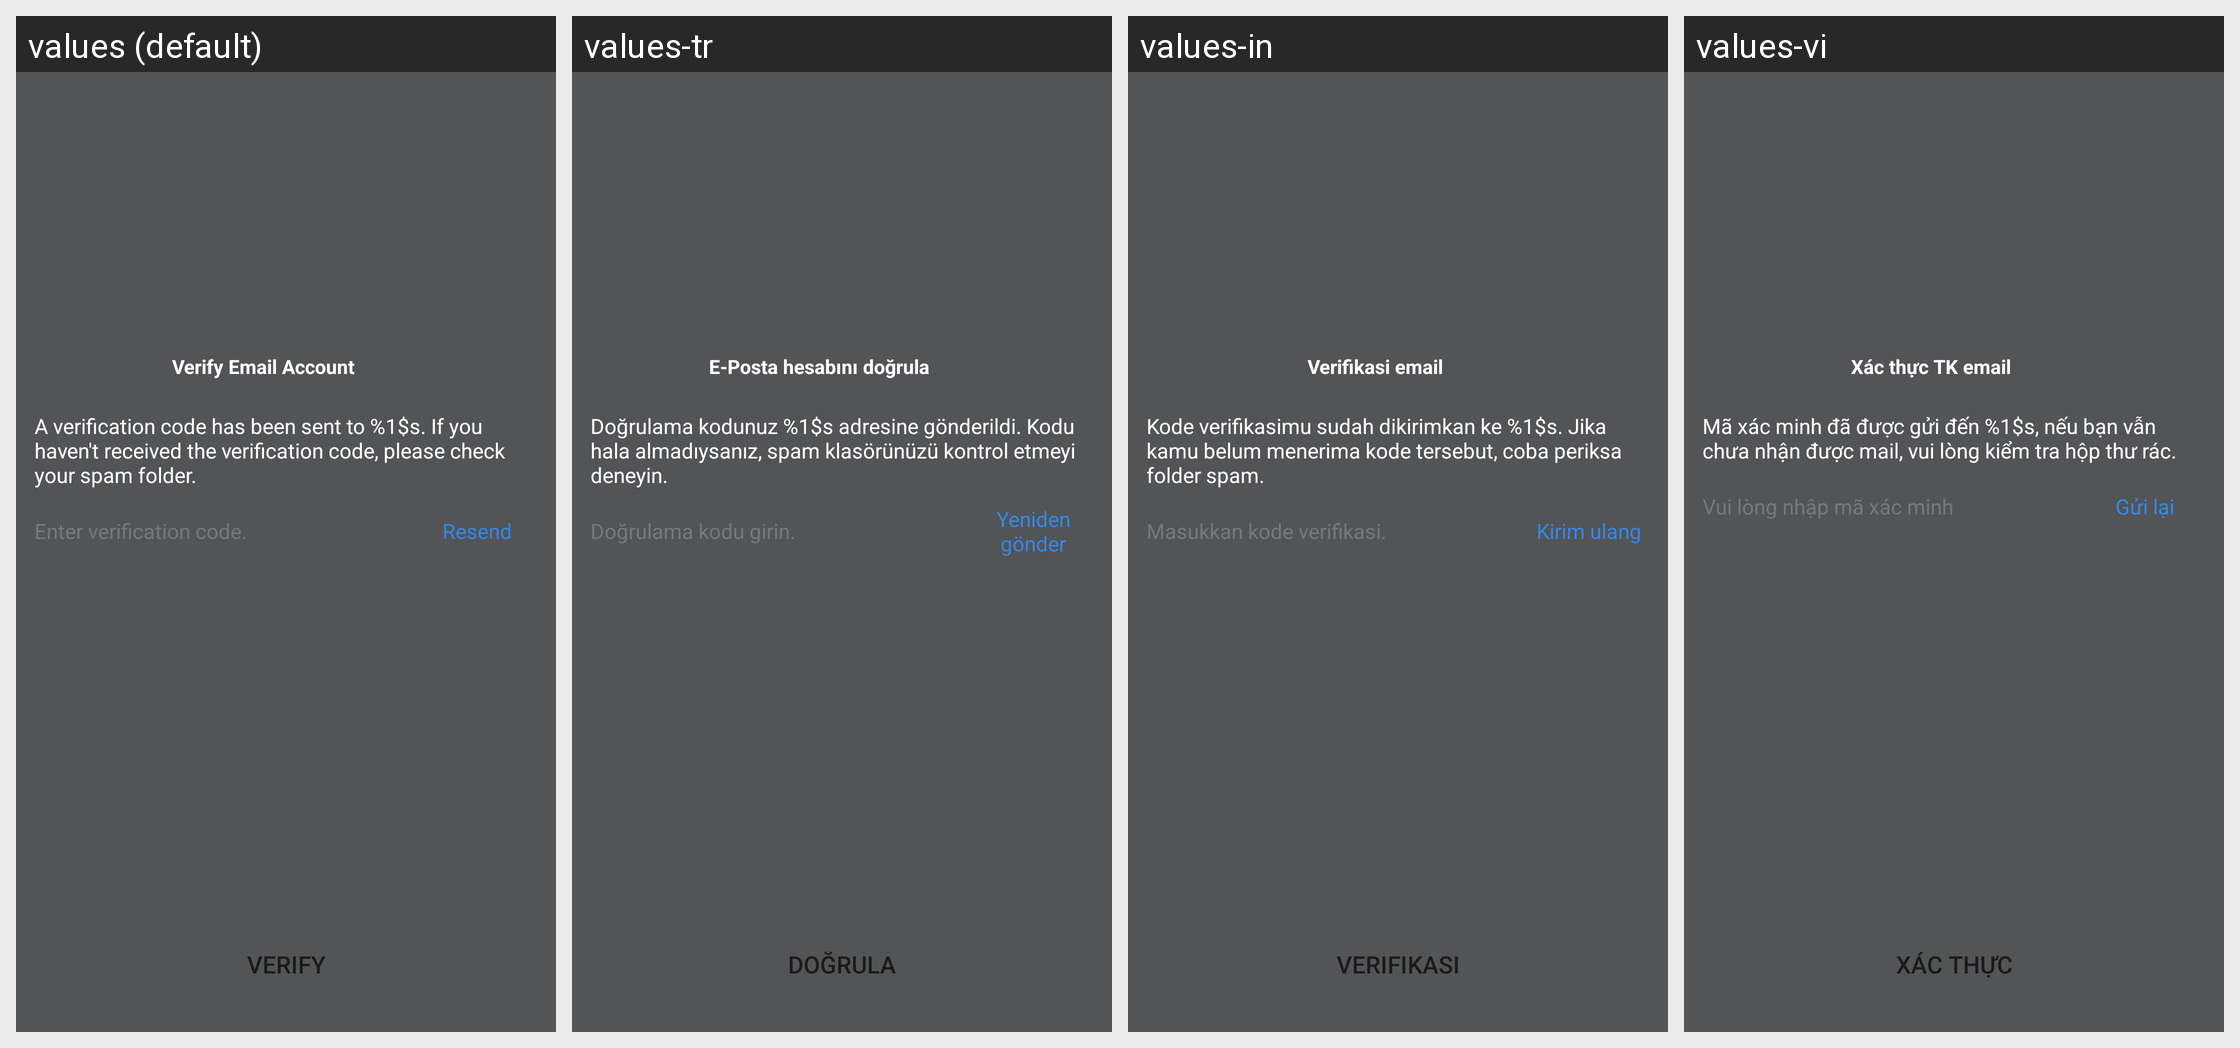

Translations of the strings shown on this Android screen, per locale in the grid:
Android screen res/layout/netease_mpay_oversea__hydra_email_verify.xml rendered under 4 locales, left to right: values (default), values-tr, values-in, values-vi. Device: Nexus 5 (rendered at 1080×1920; each locale shown at half size, 540×960, under a caption strip naming it); theme Theme.MaterialComponents.DayNight.NoActionBar.
Other locales in the repository, not shown: values-af, values-am, values-ar, values-as, values-az, values-be, values-bg, values-bn, values-bs, values-ca, values-cs, values-da, values-de, values-el, values-en, values-en-rCA, values-en-rGB, values-en-rXC, values-es, values-es-rES, values-es-rUS, values-et, values-eu, values-fa, values-fi, values-fr, values-fr-rCA, values-gl, values-gu, values-hi, values-hr, values-hu, values-hy, values-is, values-it, values-iw, values-ja, values-ja-rJP, values-ka, values-kk, values-km, values-kn, values-ko, values-ko-rKR, values-ky, values-lo, values-lt, values-lv, values-mk, values-ml, values-mn, values-mr, values-ms, values-my, values-nb, values-ne, values-nl, values-or, values-pa, values-pl, values-pt, values-pt-rBR, values-pt-rPT, values-ro, values-ru, values-si, values-sk, values-sl, values-sq, values-sr, values-sv, values-sw, values-ta, values-te, values-th, values-tl, values-uk, values-ur, values-uz, values-vi-rVN, values-zh, values-zh-rCN, values-zh-rHK, values-zh-rTW, values-zu.
Strings drawn on this screen, with the default value and each locale's value (text and hints the layout hard-codes, and strings that could not be matched under every locale, appear in the picture but are not listed):

netease_mpay_oversea__verify_email_title
  values: Verify Email Account
  values-tr: E-Posta hesabını doğrula
  values-in: Verifikasi email
  values-vi: Xác thực TK email

netease_mpay_oversea__safe_mail_send_code_tips
  values: A verification code has been sent to %1$s. If you haven't received the verification code, please check your spam folder.
  values-tr: Doğrulama kodunuz %1$s adresine gönderildi. Kodu hala almadıysanız, spam klasörünüzü kontrol etmeyi deneyin.
  values-in: Kode verifikasimu sudah dikirimkan ke %1$s. Jika kamu belum menerima kode tersebut, coba periksa folder spam.
  values-vi: Mã xác minh đã được gửi đến %1$s, nếu bạn vẫn chưa nhận được mail, vui lòng kiểm tra hộp thư rác.

netease_mpay_oversea__safe_mail_code_hint
  values: Enter verification code.
  values-tr: Doğrulama kodu girin.
  values-in: Masukkan kode verifikasi.
  values-vi: Vui lòng nhập mã xác minh

netease_mpay_oversea__resend
  values: Resend
  values-tr: Yeniden gönder
  values-in: Kirim ulang
  values-vi: Gửi lại

netease_mpay_oversea__verify_email
  values: Verify
  values-tr: Doğrula
  values-in: Verifikasi
  values-vi: Xác thực
